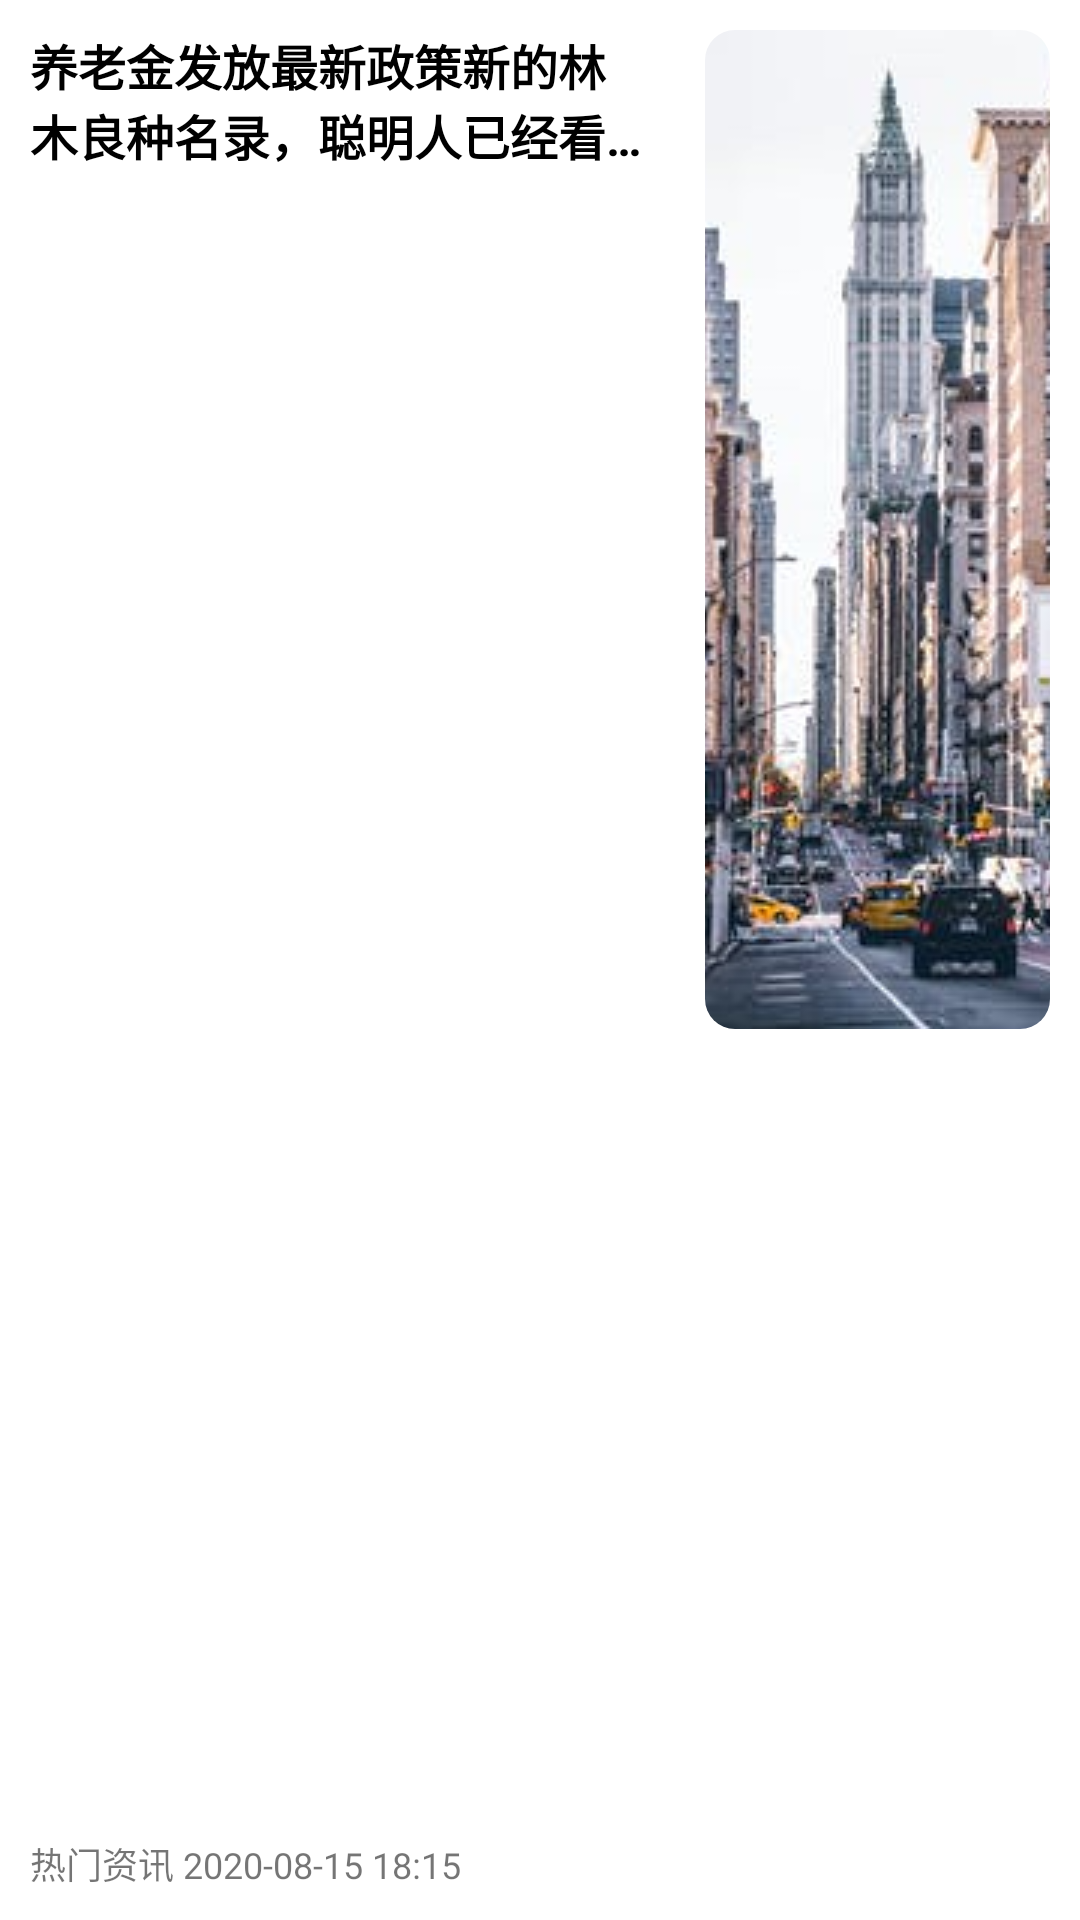

Produce the Android XML layout that renders to this screen, including the resource entries it uses.
<!-- AndroidManifest.xml: application theme Theme.OneTest -->
<!-- res/layout/news_item_view_type_one.xml -->
<?xml version="1.0" encoding="utf-8"?>
<LinearLayout xmlns:android="http://schemas.android.com/apk/res/android"
    xmlns:app="http://schemas.android.com/apk/res-auto"
    android:layout_width="match_parent"
    android:layout_height="100dp"
    android:background="#fff"
    android:layout_marginBottom="20dp"
    android:orientation="horizontal">

    <LinearLayout
        android:layout_width="0dp"
        android:layout_height="match_parent"
        android:layout_weight="5"
        android:orientation="vertical"
        android:padding="10dp">

        <TextView
            android:layout_width="match_parent"
            android:layout_height="wrap_content"
            android:ellipsize="end"
            android:maxLines="2"
            android:text="@string/hine_message_text"
            android:textColor="#000"
            android:textSize="16sp"
            android:textStyle="bold" />

        <TextView
            android:layout_width="wrap_content"
            android:layout_height="match_parent"
            android:gravity="bottom"
            android:text="@string/hint_time"
            android:textSize="12sp" />
    </LinearLayout>

    <LinearLayout
        android:layout_width="0dp"
        android:layout_height="match_parent"
        android:layout_weight="3">

        <androidx.constraintlayout.utils.widget.ImageFilterView
            android:layout_width="wrap_content"
            android:layout_height="wrap_content"
            android:layout_margin="10dp"
            android:scaleType="centerCrop"
            android:src="@drawable/hint_1"
            app:round="10dp" />

    </LinearLayout>

</LinearLayout>
<!-- resources referenced by this layout -->
<resources>
  <!-- drawable hint_1: jpeg bitmap (drawable, 44385 bytes) -->
  <string name="hine_message_text">养老金发放最新政策新的林木良种名录，聪明人已经看到商机...</string>
  <string name="hint_time">热门资讯 2020-08-15 18:15</string>
  <style name="Theme.OneTest" parent="Theme.MaterialComponents.Light.NoActionBar">
          
          <item name="colorPrimary">@color/purple_500</item>
          <item name="colorPrimaryVariant">@color/purple_700</item>
          <item name="colorOnPrimary">@color/white</item>
          
          <item name="colorSecondary">@color/teal_200</item>
          <item name="colorSecondaryVariant">@color/teal_700</item>
          <item name="colorOnSecondary">@color/black</item>
          
          <item name="android:statusBarColor" tools:targetApi="l">?attr/colorPrimaryVariant</item>
          
  
          <item name="android:windowTranslucentStatus">true</item>
      </style>
  <!-- not gathered from this repository: default colours our renderer supplied (Android Studio template values) -->
  <color name="purple_500">#FF6200EE</color>
  <color name="purple_700">#FF3700B3</color>
  <color name="teal_200">#FF03DAC5</color>
  <color name="teal_700">#FF018786</color>
  <color name="black">#FF000000</color>
  <color name="white">#FFFFFFFF</color>
</resources>
